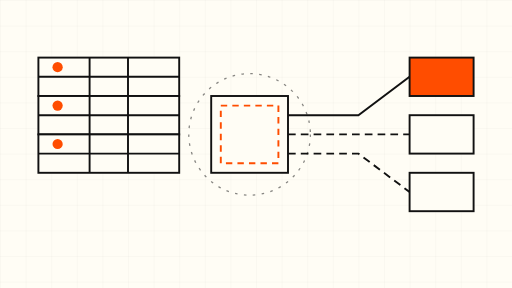
t = 0.00 s
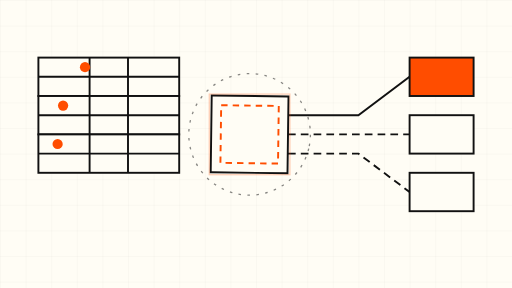
t = 1.50 s
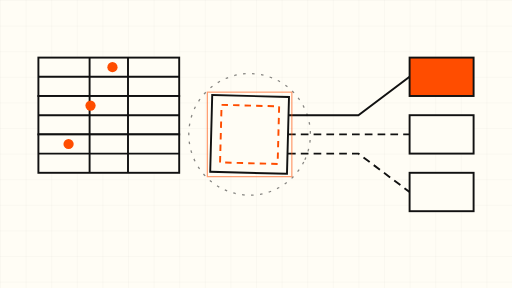
t = 3.00 s
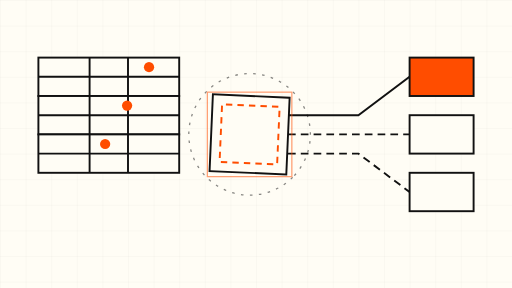
t = 5.00 s
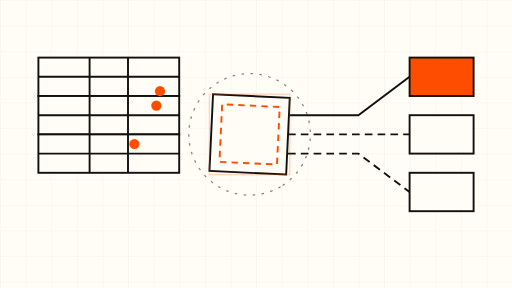
t = 6.60 s
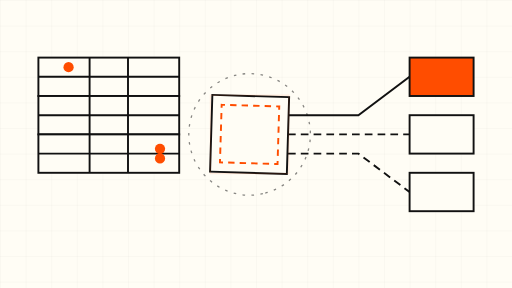
t = 8.60 s

The animated SVG that drew these frames (rendered in a browser with its animation timeline set to each time). Animation: 14 SMIL elements (animate=12,animateTransform=2); frames cover the first 8.60 s, repeats indefinitely.

<svg xmlns="http://www.w3.org/2000/svg" viewBox="0 0 800 450" width="800" height="450" role="img" aria-label="Animated abstract data-table lookup: one row splitting into matched and unmatched paths">
  <defs>
    <pattern id="grid" width="40" height="40" patternUnits="userSpaceOnUse">
      <path d="M 40 0 L 0 0 0 40" fill="none" stroke="#111111" stroke-opacity="0.08" stroke-width="1"/>
    </pattern>
  </defs>

  <rect width="800" height="450" fill="#FFFDF5"/>
  <rect width="800" height="450" fill="url(#grid)"/>

  <!-- Table: three rows entering from the left -->
  <g stroke="#111111" stroke-width="3" fill="none">
    <rect x="60" y="90" width="220" height="60" fill="#FFFDF5"/>
    <rect x="60" y="150" width="220" height="60" fill="#FFFDF5"/>
    <rect x="60" y="210" width="220" height="60" fill="#FFFDF5"/>
    <line x1="60" y1="120" x2="280" y2="120"/>
    <line x1="60" y1="180" x2="280" y2="180"/>
    <line x1="60" y1="240" x2="280" y2="240"/>
    <line x1="140" y1="90" x2="140" y2="270"/>
    <line x1="200" y1="90" x2="200" y2="270"/>
  </g>

  <!-- Orange dots travelling left to right through the rows -->
  <circle cx="90" cy="105" r="8" fill="#FF4D00">
    <animate attributeName="cx" values="90;250;250" keyTimes="0;0.7;1" dur="8s" repeatCount="indefinite"/>
    <animate attributeName="cy" values="105;105;195" keyTimes="0;0.7;1" dur="8s" repeatCount="indefinite"/>
  </circle>
  <circle cx="90" cy="165" r="8" fill="#FF4D00">
    <animate attributeName="cx" values="90;250;250" keyTimes="0;0.7;1" dur="8s" begin="1.2s" repeatCount="indefinite"/>
    <animate attributeName="cy" values="165;165;255" keyTimes="0;0.7;1" dur="8s" begin="1.2s" repeatCount="indefinite"/>
  </circle>
  <circle cx="90" cy="225" r="8" fill="#FF4D00">
    <animate attributeName="cx" values="90;250;250" keyTimes="0;0.7;1" dur="8s" begin="2.4s" repeatCount="indefinite"/>
    <animate attributeName="cy" values="225;225;315" keyTimes="0;0.7;1" dur="8s" begin="2.4s" repeatCount="indefinite"/>
  </circle>

  <!-- Lookup gate: the single empty item that fans out ambiguously -->
  <g>
    <rect x="330" y="150" width="120" height="120" fill="#FFFDF5" stroke="#111111" stroke-width="3"/>
    <rect x="345" y="165" width="90" height="90" fill="none" stroke="#FF4D00" stroke-width="3" stroke-dasharray="10 8">
      <animate attributeName="stroke-dashoffset" values="0;-72" dur="6s" repeatCount="indefinite"/>
    </rect>
    <animateTransform attributeName="transform" type="rotate" values="0 390 210; 3 390 210; 0 390 210" dur="12s" repeatCount="indefinite"/>
  </g>

  <!-- Branching paths to the right: matched (solid) vs unmatched (dashed, tangled) -->
  <g stroke="#111111" stroke-width="3" fill="none">
    <path d="M 450 180 L 560 180 L 640 120 L 740 120"/>
    <path d="M 450 210 L 560 210 L 640 210 L 740 210" stroke-dasharray="12 8"/>
    <path d="M 450 240 L 560 240 L 640 300 L 740 300" stroke-dasharray="12 8"/>
  </g>

  <!-- Outcome boxes -->
  <g stroke="#111111" stroke-width="3">
    <rect x="640" y="90" width="100" height="60" fill="#FF4D00"/>
    <rect x="640" y="180" width="100" height="60" fill="#FFFDF5"/>
    <rect x="640" y="270" width="100" height="60" fill="#FFFDF5"/>
  </g>

  <!-- Slow drifting ring around the gate -->
  <circle cx="390" cy="210" r="95" fill="none" stroke="#111111" stroke-width="2" stroke-dasharray="4 10" opacity="0.5">
    <animateTransform attributeName="transform" type="rotate" values="0 390 210; 360 390 210" dur="40s" repeatCount="indefinite"/>
  </circle>

  <!-- Gentle pulse on the empty-item box -->
  <rect x="330" y="150" width="120" height="120" fill="none" stroke="#FF4D00" stroke-width="2" opacity="0">
    <animate attributeName="opacity" values="0;0.7;0" dur="8s" repeatCount="indefinite"/>
    <animate attributeName="x" values="330;322;330" dur="8s" repeatCount="indefinite"/>
    <animate attributeName="y" values="150;142;150" dur="8s" repeatCount="indefinite"/>
    <animate attributeName="width" values="120;136;120" dur="8s" repeatCount="indefinite"/>
    <animate attributeName="height" values="120;136;120" dur="8s" repeatCount="indefinite"/>
  </rect>
</svg>
